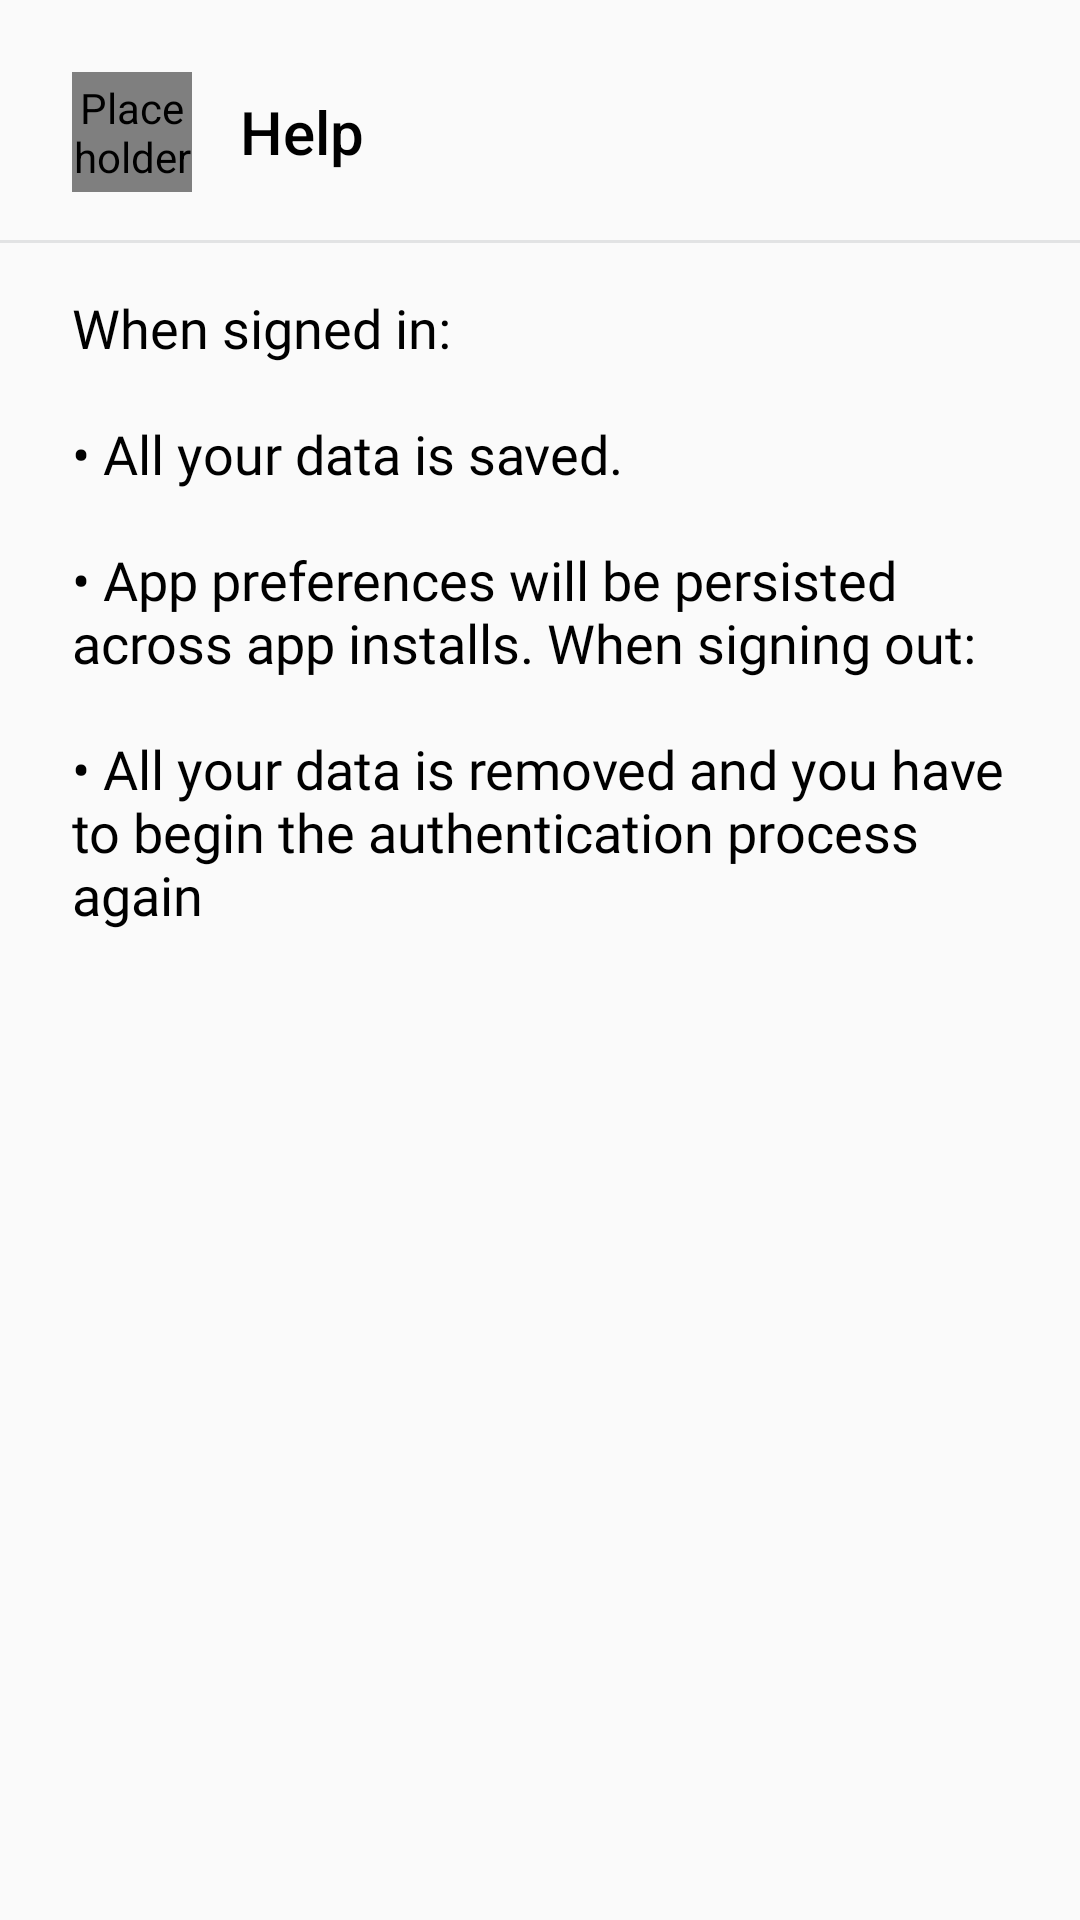

Here is an Android app screen rendered from its layout file. Give the layout XML and the strings, colors and styles it references.
<!-- AndroidManifest.xml: application theme AppTheme -->
<!-- res/layout/help_layout.xml -->
<?xml version="1.0" encoding="utf-8"?>
<androidx.core.widget.NestedScrollView xmlns:android="http://schemas.android.com/apk/res/android"
    xmlns:app="http://schemas.android.com/apk/res-auto"
    xmlns:tools="http://schemas.android.com/tools"
    android:layout_width="match_parent"
    android:layout_height="wrap_content">


    <LinearLayout
        android:layout_width="match_parent"
        android:layout_height="wrap_content"
        android:orientation="vertical">


        <LinearLayout
            android:layout_width="match_parent"
            android:layout_height="wrap_content"
            android:layout_marginEnd="@dimen/padding_medium"
            android:layout_marginLeft="@dimen/padding_medium"
            android:layout_marginRight="@dimen/padding_medium"
            android:layout_marginStart="@dimen/padding_medium"
            android:layout_marginTop="@dimen/padding_medium"
            android:gravity="center_vertical"
            android:orientation="horizontal"
            android:paddingEnd="@dimen/padding_normal"
            android:paddingLeft="@dimen/padding_normal"
            android:paddingRight="@dimen/padding_normal"
            android:paddingStart="@dimen/padding_normal"
            tools:ignore="UseCompoundDrawables">

            <de.hdodenhof.circleimageview.CircleImageView
                android:id="@+id/image_view_user"
                android:layout_width="40dp"
                android:layout_height="40dp"
                android:layout_marginBottom="@dimen/padding_normal"
                android:src="@drawable/ic_help"
                android:layout_marginTop="@dimen/padding_normal"
                android:contentDescription="@null"
                app:civ_border_color="@color/border"
                app:civ_border_width="2dp"/>

            <Space
                android:layout_width="@dimen/padding_normal"
                android:layout_height="0dp" />

            <TextView
                android:id="@+id/text_view_name"
                android:layout_width="0dp"
                android:layout_height="wrap_content"
                android:textColor="@color/black"
                android:text="Help"
                android:layout_weight="1"
                android:paddingBottom="@dimen/padding_normal"
                android:paddingTop="@dimen/padding_normal"
                android:textAppearance="@style/TextAppearance.AppCompat.Title"
                tools:text="Help" />

        </LinearLayout>

        <View
            android:layout_width="match_parent"
            android:layout_height="1dp"
            android:alpha="0.5"
            android:background="@color/border" />

        <TextView
            android:id="@+id/helpDescription"
            android:layout_width="match_parent"
            android:textColor="@color/black"
            android:fontFamily="@font/lato"
            android:layout_height="wrap_content"
            android:layout_marginEnd="@dimen/padding_medium"
            android:layout_marginLeft="@dimen/padding_medium"
            android:layout_marginRight="@dimen/padding_medium"
            android:layout_marginStart="@dimen/padding_medium"
            android:padding="@dimen/padding_normal"
            android:textAppearance="@style/TextAppearance.AppCompat.Medium"
            android:text="@string/text_sign_in_advantages" />

    </LinearLayout>
</androidx.core.widget.NestedScrollView>
<!-- resources referenced by this layout -->
<resources>
  <color name="black">#FF000000</color>
  <color name="border">#4041434e</color>
  <dimen name="padding_medium">8dp</dimen>
  <dimen name="padding_normal">16dp</dimen>
  <!-- drawable ic_help (drawable) -->
  <vector android:height="24dp" android:tint="#090909"
      android:viewportHeight="24" android:viewportWidth="24"
      android:width="24dp" xmlns:android="http://schemas.android.com/apk/res/android">
      <path android:fillColor="@android:color/white" android:pathData="M11,18h2v-2h-2v2zM12,2C6.48,2 2,6.48 2,12s4.48,10 10,10 10,-4.48 10,-10S17.52,2 12,2zM12,20c-4.41,0 -8,-3.59 -8,-8s3.59,-8 8,-8 8,3.59 8,8 -3.59,8 -8,8zM12,6c-2.21,0 -4,1.79 -4,4h2c0,-1.1 0.9,-2 2,-2s2,0.9 2,2c0,2 -3,1.75 -3,5h2c0,-2.25 3,-2.5 3,-5 0,-2.21 -1.79,-4 -4,-4z"/>
  </vector>
  <string name="text_sign_in_advantages">
          When signed in:
          \n\n• All  your data  is saved.
          \n\n• App preferences will be persisted across app installs.
  
           When signing out:
          \n\n• All your data is removed and you have to begin the authentication process again
  
      </string>
  <style name="AppTheme" parent="Theme.AppCompat.Light.NoActionBar">
          
          <item name="colorPrimary">@color/whiteuniv</item>
          <item name="colorPrimaryDark">@color/whiteuniv</item>
          <item name="colorAccent">@color/colorAccent</item>
      </style>
  <color name="whiteuniv">#e9e6f5</color>
  <color name="colorAccent">#03DAC5</color>
</resources>
